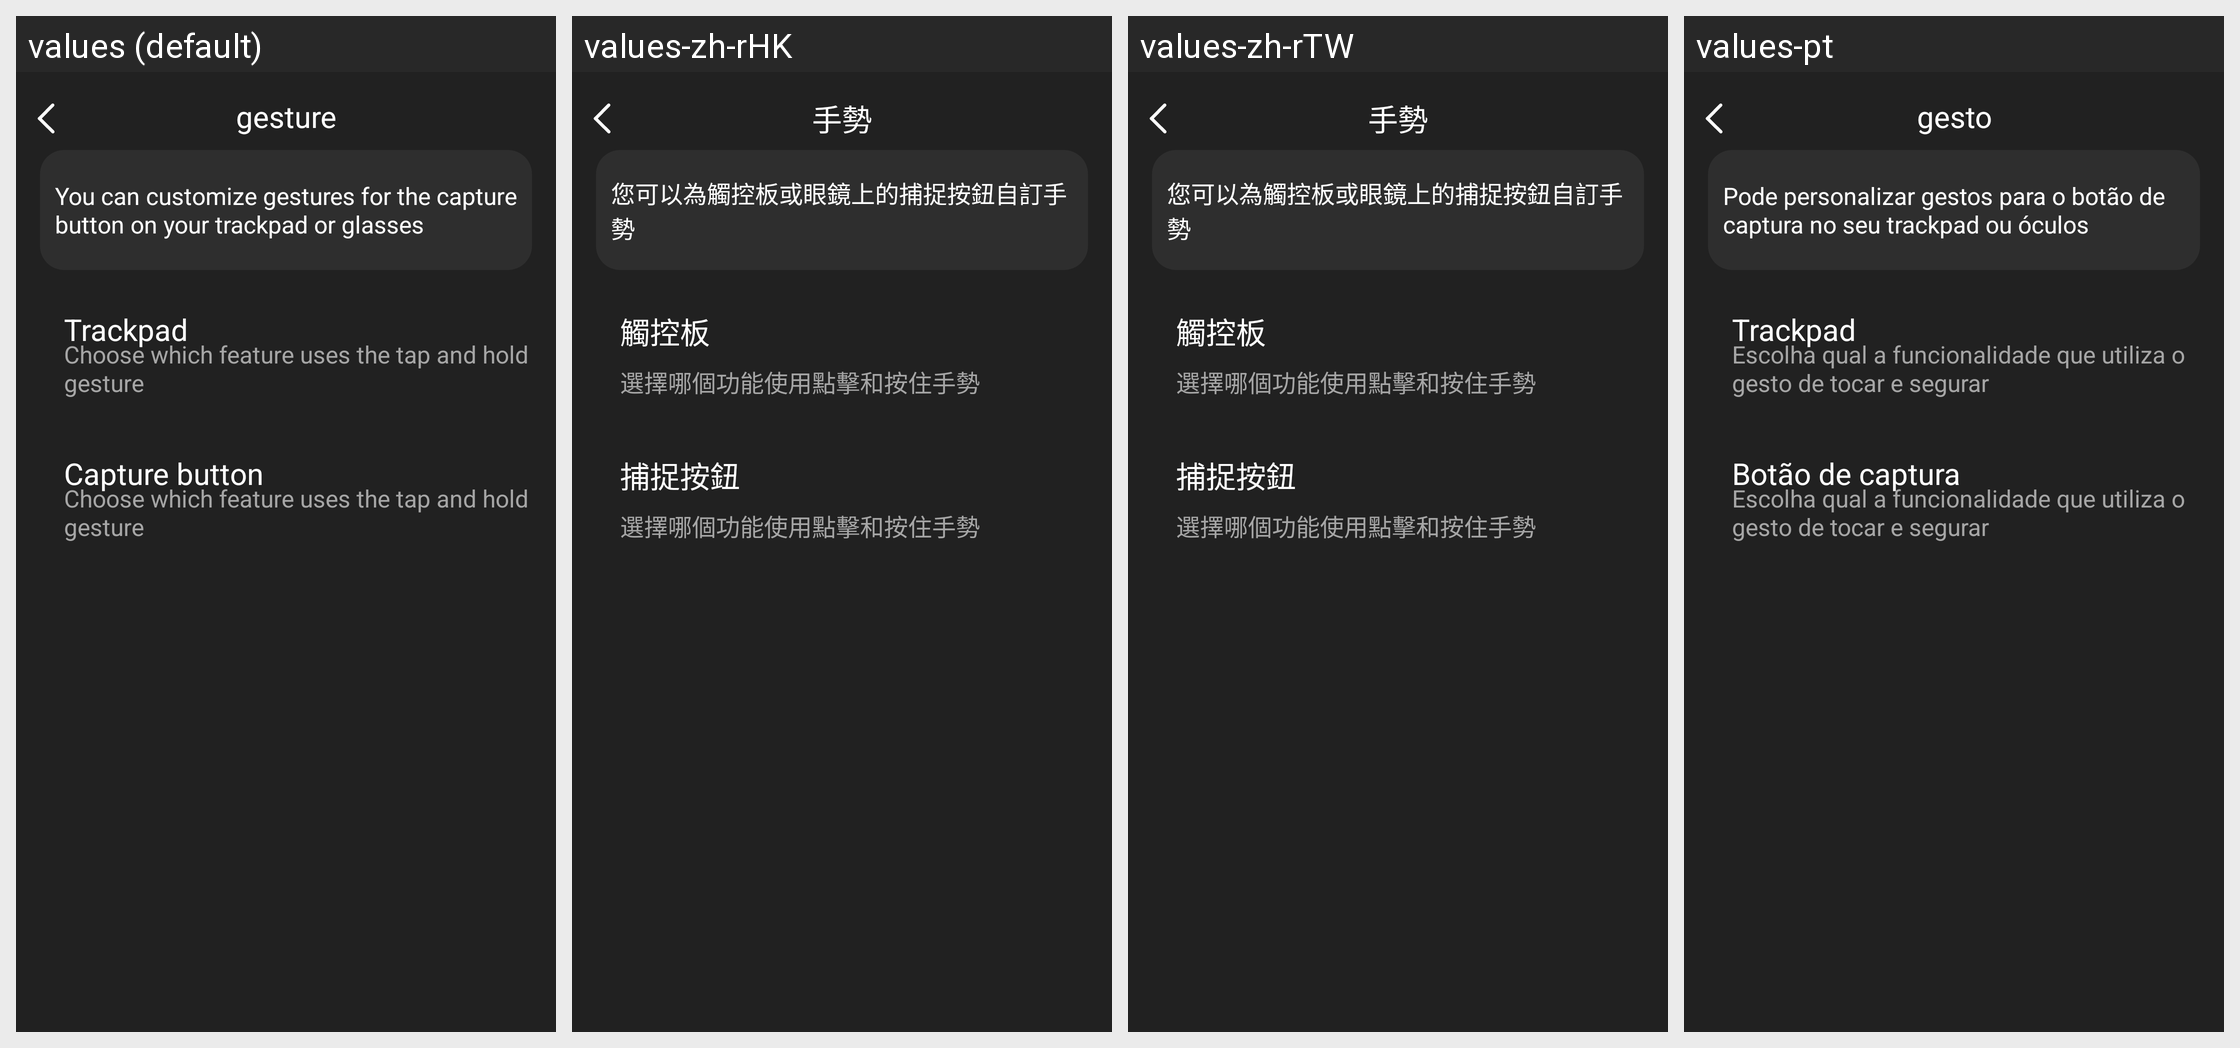

Translations of the strings shown on this Android screen, per locale in the grid:
Android screen res/layout/activity_glass_gesture.xml rendered under 4 locales, left to right: values (default), values-zh-rHK, values-zh-rTW, values-pt. Device: Nexus 5 (rendered at 1080×1920; each locale shown at half size, 540×960, under a caption strip naming it); theme Theme.GlassStudio.
Other locales in the repository, not shown: values-ar, values-de, values-es, values-fr, values-hi-rIN, values-in-rID, values-it-rIT, values-ja, values-ko-rKR, values-pt-rBR, values-ru-rRU, values-th-rTH, values-tr-rTR, values-vi-rVN, values-zh-rCN.
Strings drawn on this screen, with the default value and each locale's value (text and hints the layout hard-codes, and strings that could not be matched under every locale, appear in the picture but are not listed):

h_glass_34
  values: gesture
  values-zh-rHK: 手勢
  values-zh-rTW: 手勢
  values-pt: gesto

h_glass_59
  values: You can customize gestures for the capture button on your trackpad or glasses
  values-zh-rHK: 您可以為觸控板或眼鏡上的捕捉按鈕自訂手勢
  values-zh-rTW: 您可以為觸控板或眼鏡上的捕捉按鈕自訂手勢
  values-pt: Pode personalizar gestos para o botão de captura no seu trackpad ou óculos

h_glass_60
  values: Trackpad
  values-zh-rHK: 觸控板
  values-zh-rTW: 觸控板
  values-pt: Trackpad

h_glass_61
  values: Choose which feature uses the tap and hold gesture
  values-zh-rHK: 選擇哪個功能使用點擊和按住手勢
  values-zh-rTW: 選擇哪個功能使用點擊和按住手勢
  values-pt: Escolha qual a funcionalidade que utiliza o gesto de tocar e segurar

h_glass_62
  values: Capture button
  values-zh-rHK: 捕捉按鈕
  values-zh-rTW: 捕捉按鈕
  values-pt: Botão de captura
